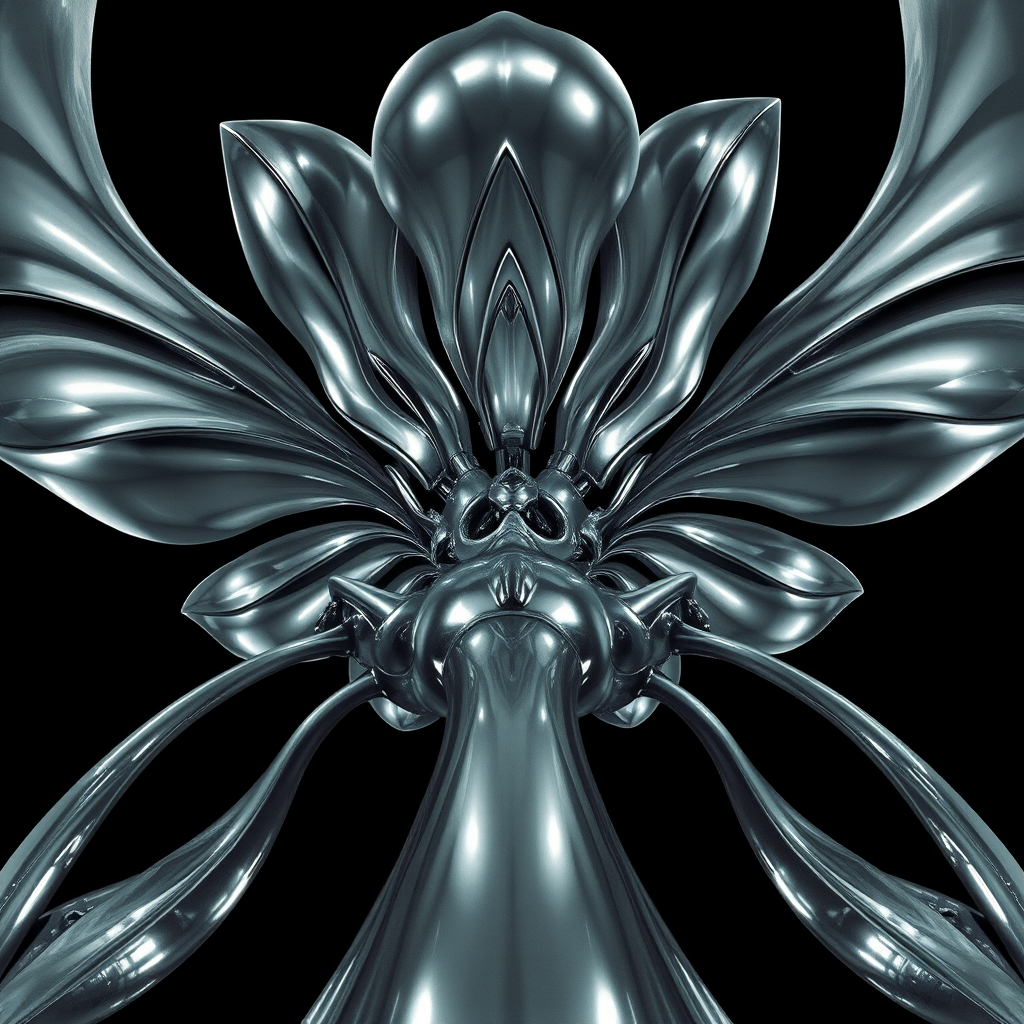
Generation parameters embedded in this image by ComfyUI (PNG 'prompt' text chunk: the API-format workflow graph, JSON):
{"1":{"inputs":{"ckpt_name":"flux1-schnell-fp8.safetensors"},"class_type":"CheckpointLoaderSimple","_meta":{"title":"Load Checkpoint"}},"2":{"inputs":{"seed":25,"steps":4,"cfg":1.0,"sampler_name":"euler","scheduler":"simple","denoise":1.0,"model":["1",0],"positive":["4",0],"negative":["5",0],"latent_image":["6",0]},"class_type":"KSampler","_meta":{"title":"KSampler"}},"3":{"inputs":{"samples":["2",0],"vae":["1",2]},"class_type":"VAEDecode","_meta":{"title":"VAE Decode"}},"4":{"inputs":{"text":"(masterpiece, best quality), low-angle shot, worm's-eye view of a monumental alien flower. Its form is a fusion of a humanoid figure and a blossoming orchid, crafted from liquid chrome and polished steel in the style of Hajime Sorayama. Towering metal petals curve overhead, reflecting cool grey light. High contrast, stark black background, sharp specular highlights with starburst sparkles, subtle film grain, retro anime aesthetic.","clip":["1",1]},"class_type":"CLIPTextEncode","_meta":{"title":"CLIP Text Encode (Prompt)"}},"5":{"inputs":{"text":"","clip":["1",1]},"class_type":"CLIPTextEncode","_meta":{"title":"CLIP Text Encode (Prompt)"}},"6":{"inputs":{"width":1024,"height":1024,"batch_size":1},"class_type":"EmptySD3LatentImage","_meta":{"title":"EmptySD3LatentImage"}},"7":{"inputs":{"filename_prefix":"ComfyUI","images":["3",0]},"class_type":"SaveImage","_meta":{"title":"Save Image"}}}